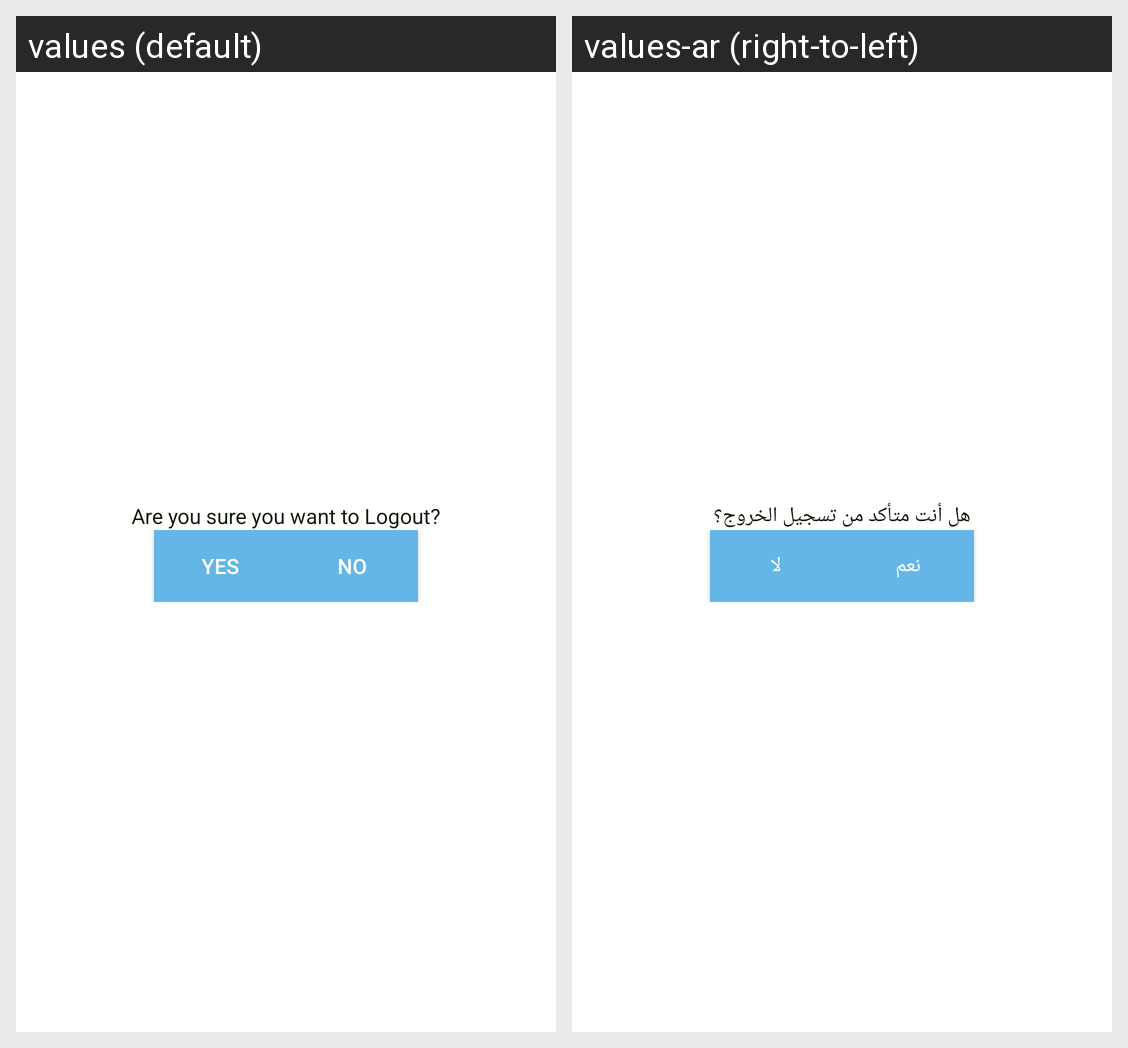

Strings drawn on this Android screen and how each of the app's shown locales translates them:
Android screen res/layout/dialog_logout.xml rendered under 2 locales, left to right: values (default), values-ar (right-to-left). Device: Nexus 5 (rendered at 1080×1920; each locale shown at half size, 540×960, under a caption strip naming it); theme AppTheme_skyblue.
Strings drawn on this screen, with the default value and each locale's value (text and hints the layout hard-codes, and strings that could not be matched under every locale, appear in the picture but are not listed):

sure_txt
  values: Are you sure you want to Logout?
  values-ar: هل أنت متأكد من تسجيل الخروج؟

yes_txt
  values: Yes
  values-ar: نعم

no_txt
  values: No
  values-ar: لا
